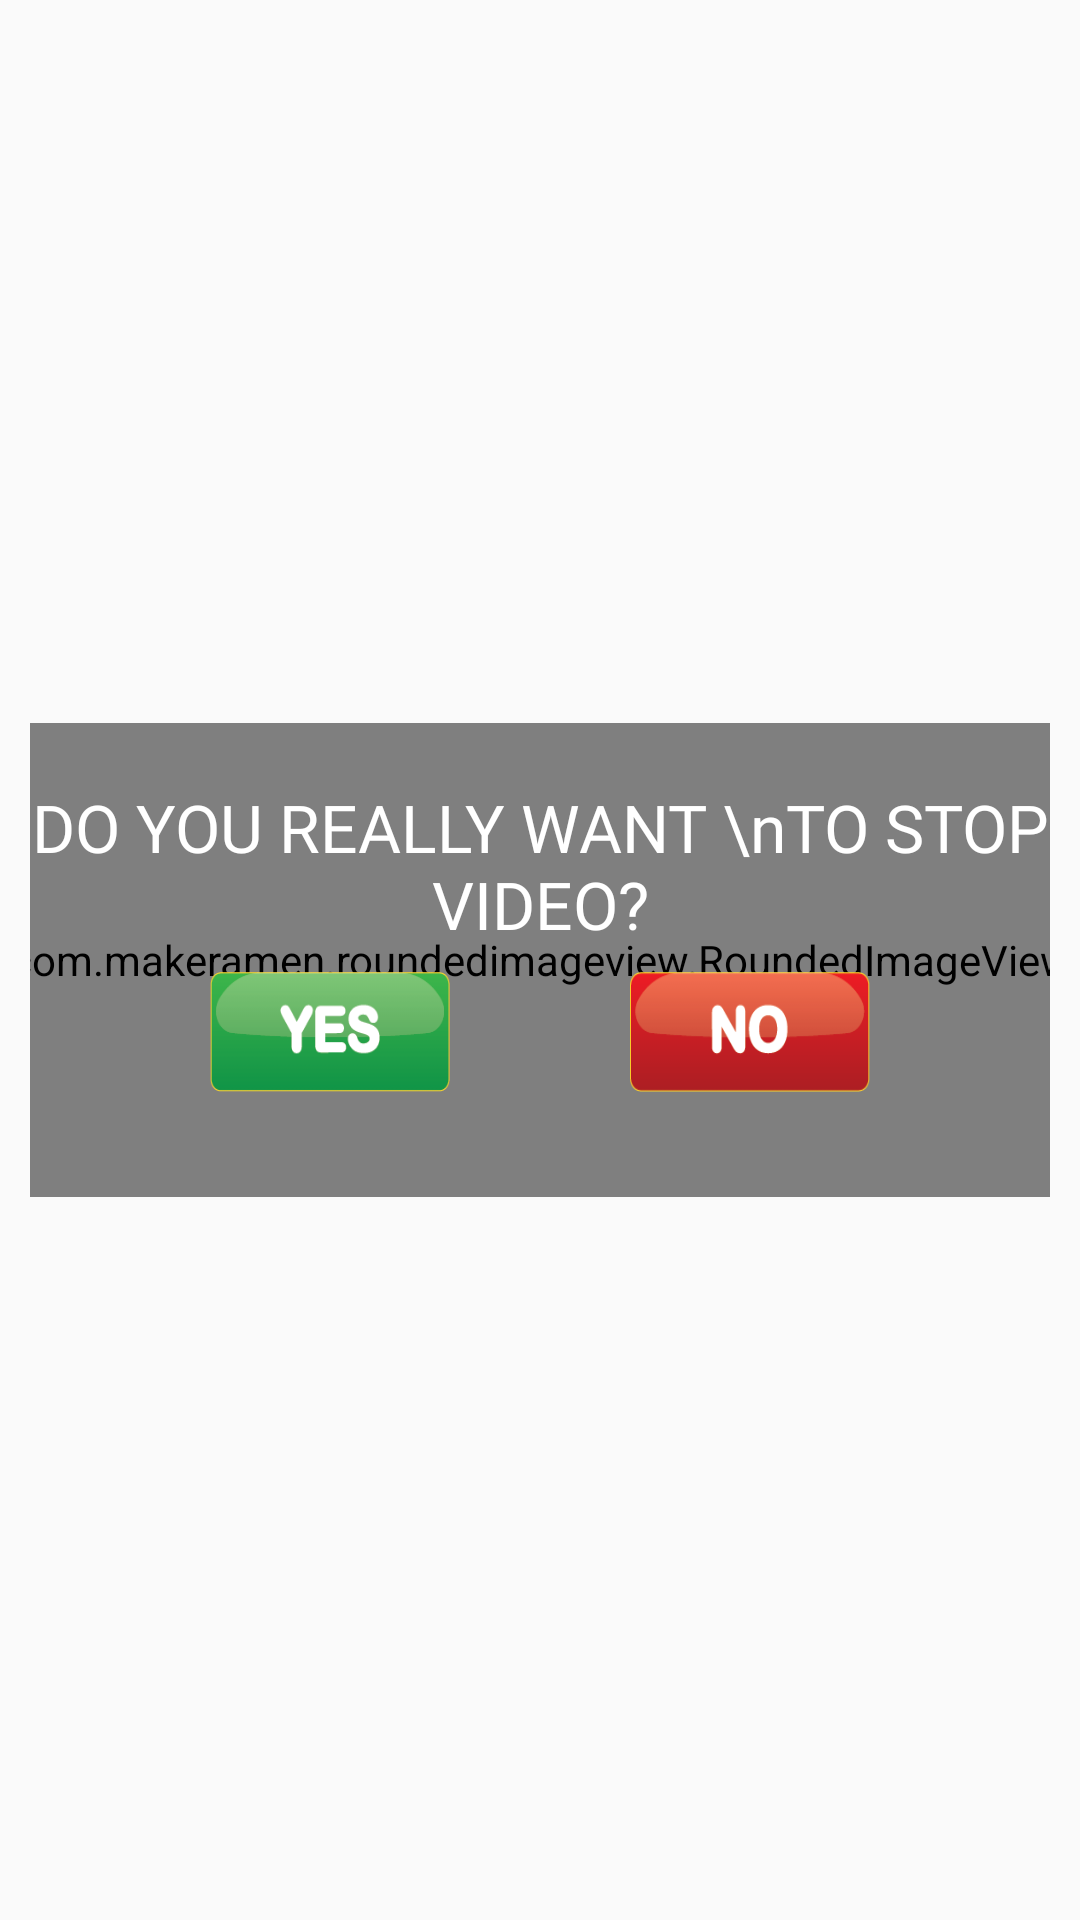

Produce the Android XML layout that renders to this screen, including the resource entries it uses.
<!-- AndroidManifest.xml: application theme AppTheme.NoActionBar -->
<!-- res/layout/stop_video_pop_up.xml -->
<?xml version="1.0" encoding="utf-8"?>
<LinearLayout xmlns:android="http://schemas.android.com/apk/res/android"
    xmlns:tools="http://schemas.android.com/tools"
    android:layout_width="wrap_content"
    android:layout_height="wrap_content"
    xmlns:app="http://schemas.android.com/apk/res-auto"
    android:layout_gravity="center"
    android:gravity="center"
    android:background="@android:color/transparent"
    tools:ignore="MissingDefaultResource">
    <LinearLayout
        android:layout_width="wrap_content"
        android:layout_height="wrap_content"
        android:layout_gravity="center"
        android:gravity="center"
        android:background="@android:color/transparent"
        android:orientation="vertical">
        <FrameLayout
            android:layout_width="wrap_content"
            android:layout_gravity="center"
            android:layout_marginHorizontal="10dp"
            android:background="@android:color/transparent"
            android:layout_height="wrap_content">

            <LinearLayout
                android:layout_width="@dimen/width_400"
                android:layout_height="wrap_content"
                android:layout_gravity="center"
                android:background="@android:color/transparent"
                android:orientation="vertical">
                <androidx.cardview.widget.CardView
                    android:layout_width="@dimen/width_400"
                    app:cardBackgroundColor="@android:color/transparent"
                    android:layout_height="wrap_content">
                    <FrameLayout
                        android:layout_width="match_parent"
                        android:layout_height="match_parent">

                        <LinearLayout
                            android:layout_width="match_parent"
                            android:orientation="vertical"
                            android:background="@android:color/transparent"
                            android:layout_height="wrap_content">
                            <FrameLayout
                                android:layout_width="match_parent"
                                android:background="@android:color/transparent"
                                android:layout_height="wrap_content">

                                <LinearLayout
                                    android:layout_width="match_parent"
                                    android:background="@android:color/transparent"
                                    android:layout_height="match_parent">
                                    <com.makeramen.roundedimageview.RoundedImageView
                                        android:id="@+id/imageView1"
                                        android:layout_width="match_parent"
                                        android:layout_height="match_parent"
                                        app:riv_mutate_background="true"
                                        android:src="@drawable/logout_ng_three"
                                        android:scaleType="center"
                                        app:riv_corner_radius="10dip"
                                        app:riv_border_width="2dip"
                                        app:riv_oval="false"
                                        app:riv_border_color="#FFD62C"
                                        />
                                </LinearLayout>
                                <LinearLayout
                                    android:layout_width="match_parent"
                                    android:layout_height="wrap_content"
                                    android:background="@android:color/transparent"
                                    android:orientation="vertical">
                                    <TextView
                                        android:layout_width="match_parent"
                                        android:layout_height="wrap_content"
                                        android:textAlignment="center"
                                       android:layout_marginTop="20dp"
                                        android:layout_marginHorizontal="20dp"
                                        android:textColor="@color/white"
                                        android:text="DO YOU REALLY WANT \nTO STOP VIDEO?"
                                        android:fontFamily="@font/reglisse_fill"
                                        android:textSize="@dimen/text_22"
                                        />

                                    <LinearLayout
                                        android:layout_width="match_parent"
                                        android:layout_height="@dimen/width_40dp"
                                        android:layout_marginBottom="30dp"
                                        android:layout_marginTop="@dimen/margin_8dp"
                                        android:gravity="center"
                                        android:layout_marginHorizontal="30dp"
                                        android:orientation="horizontal">
                                        <Button
                                            android:id="@+id/stop_video_yes_button"
                                            android:background="@drawable/logout_yes"
                                            android:layout_width="@dimen/width_80dp"
                                            android:layout_height="match_parent"
                                            android:layout_marginRight="@dimen/margin_15"
                                            />
                                        <Button
                                            android:background="@drawable/logout_yes"
                                            android:layout_width="@dimen/button_30"
                                            android:layout_height="match_parent"
                                           android:visibility="invisible" />

                                        <Button
                                            android:id="@+id/stop_video_no_button"
                                            android:layout_width="@dimen/width_80dp"
                                            android:background="@drawable/logout_no"
                                            android:layout_height="match_parent"
                                            android:layout_marginLeft="@dimen/margin_15"/>

                                    </LinearLayout>
                                    <LinearLayout
                                        android:layout_width="match_parent"
                                        android:layout_height="@dimen/margin_5dp"/>
                                </LinearLayout>

                            </FrameLayout>

                              </LinearLayout>
                    </FrameLayout>

                </androidx.cardview.widget.CardView>
            </LinearLayout>



        </FrameLayout>

    </LinearLayout>
</LinearLayout>
<!-- resources referenced by this layout -->
<resources>
  <color name="white">#FFFFFFFF</color>
  <dimen name="button_30">30dp</dimen>
  <dimen name="margin_15">15dp</dimen>
  <dimen name="margin_5dp">5dp</dimen>
  <dimen name="margin_8dp">8dp</dimen>
  <dimen name="text_22">22sp</dimen>
  <dimen name="width_400">400dp</dimen>
  <dimen name="width_40dp">40dp</dimen>
  <dimen name="width_80dp">80dp</dimen>
  <!-- drawable logout_ng_three: png bitmap (drawable, 17650 bytes) -->
  <!-- drawable logout_no: png bitmap (drawable, 8251 bytes) -->
  <!-- drawable logout_yes: png bitmap (drawable, 9218 bytes) -->
  <style name="AppTheme.NoActionBar" parnet="android:Theme.AppCompat">
          <item name="windowActionBar">false</item>
          <item name="windowNoTitle">true</item>
          <item name="android:windowFullscreen">true</item>
      </style>
</resources>
